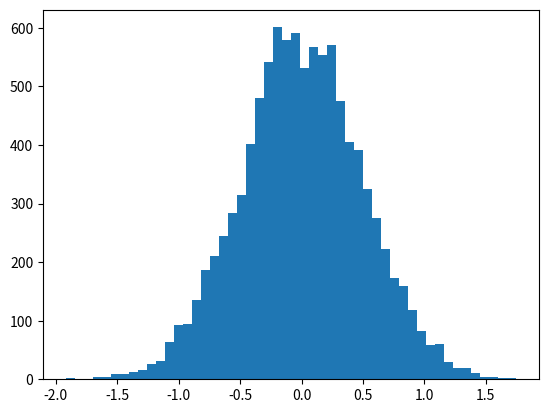

Reproduce this figure in Python.
import matplotlib.pyplot as plt
import numpy as np

vals = np.random.normal(0,0.5,10000)

plt.hist(vals,50)
plt.show()

p1 = np.percentile(vals,50)
p2 = np.percentile(vals,90)
p3 = np.percentile(vals,20)

print(p1,p2,p3)